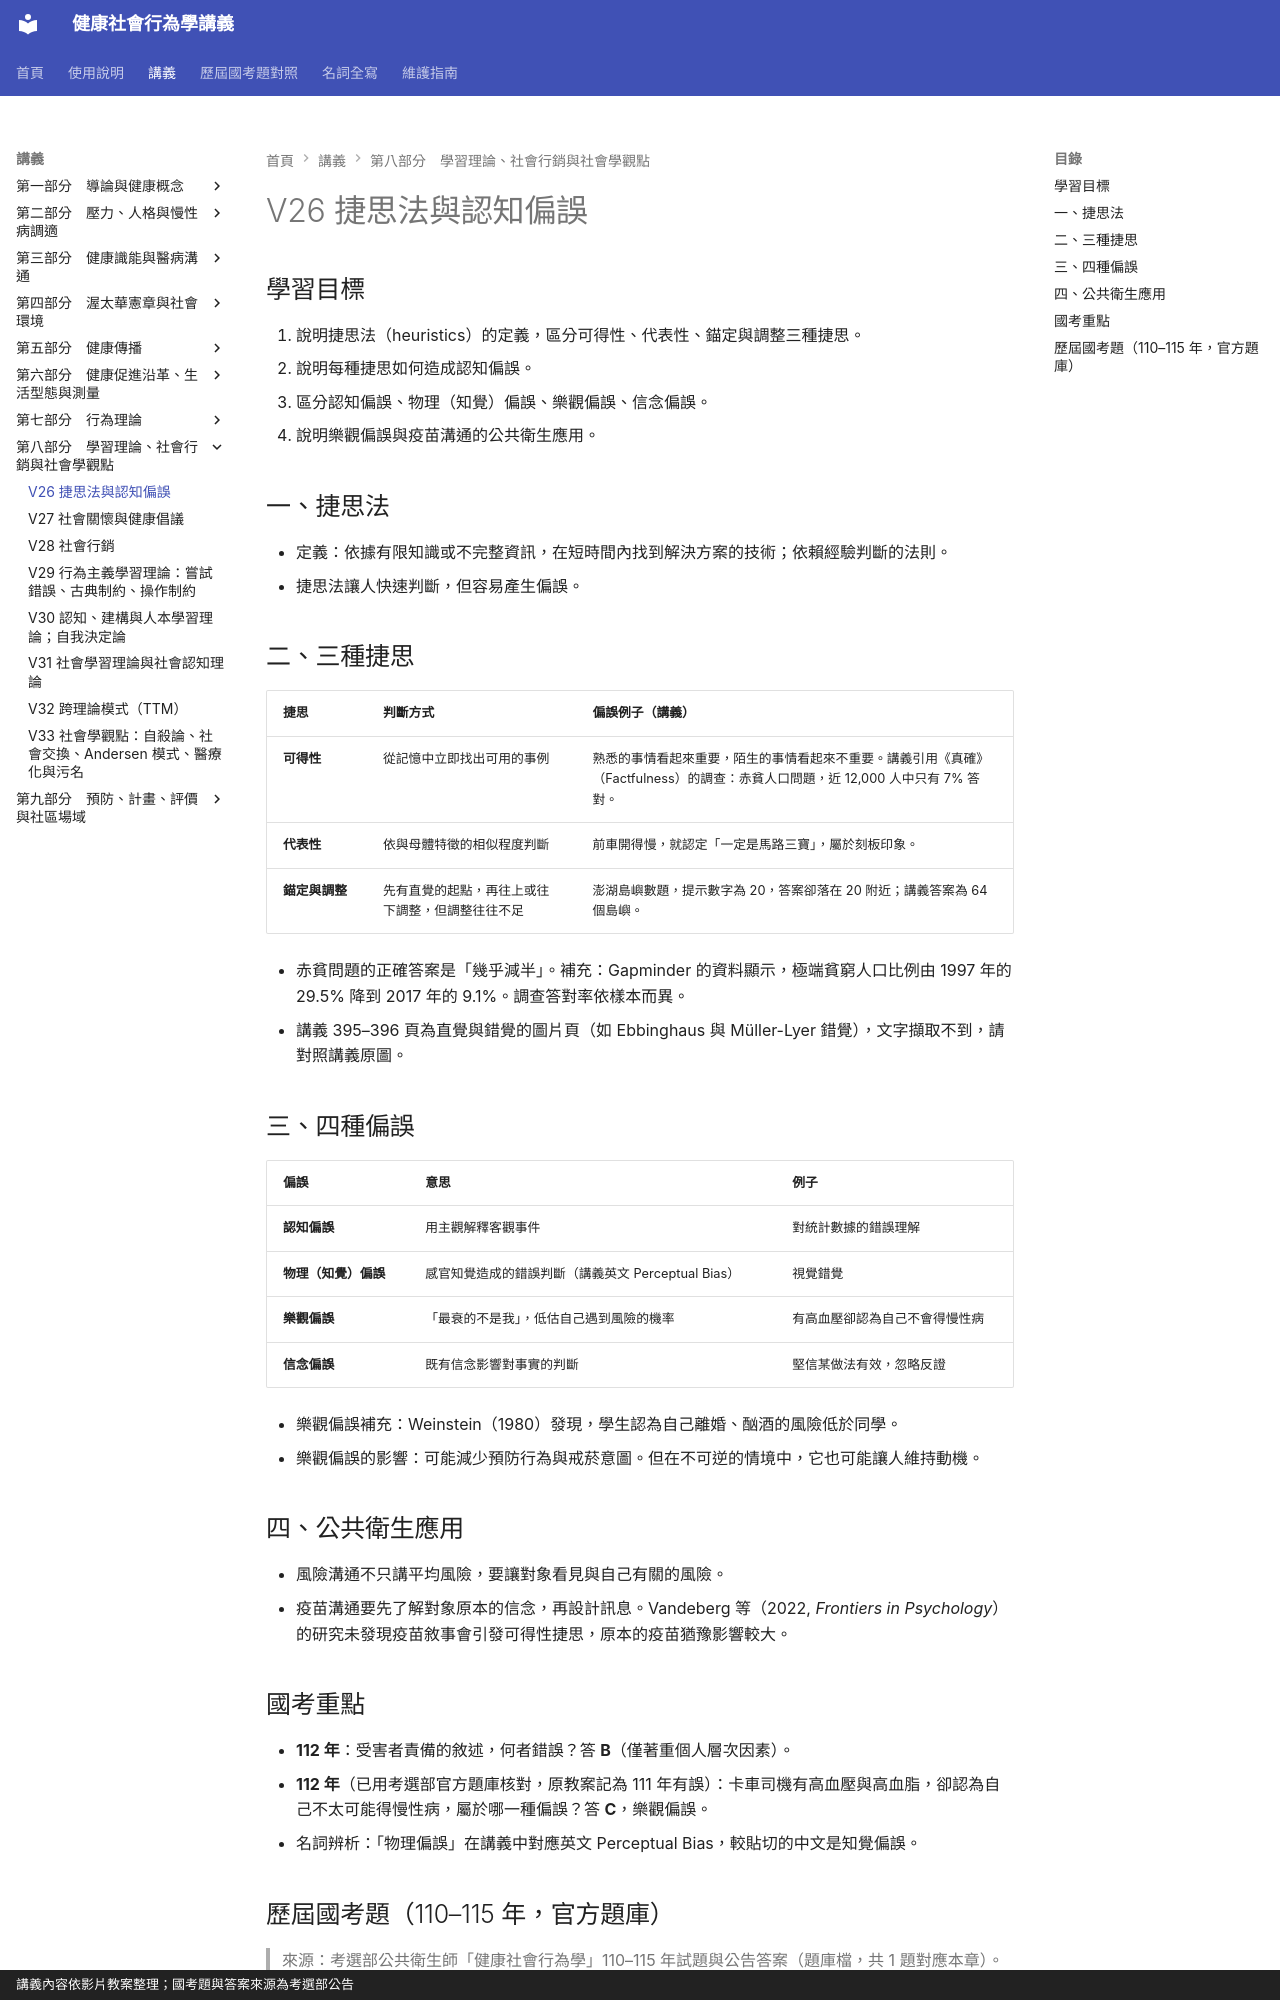

repository: greengarden0925/Health-Behavior-and-Society · page: chapters/V26/index.html · generator: mkdocs · copyright: 講義內容依影片教案整理；國考題與答案來源為考選部公告

# V26 捷思法與認知偏誤

## 學習目標

1. 說明捷思法（heuristics）的定義，區分可得性、代表性、錨定與調整三種捷思。
2. 說明每種捷思如何造成認知偏誤。
3. 區分認知偏誤、物理（知覺）偏誤、樂觀偏誤、信念偏誤。
4. 說明樂觀偏誤與疫苗溝通的公共衛生應用。

## 一、捷思法

- 定義：依據有限知識或不完整資訊，在短時間內找到解決方案的技術；依賴經驗判斷的法則。
- 捷思法讓人快速判斷，但容易產生偏誤。

## 二、三種捷思

| 捷思 | 判斷方式 | 偏誤例子（講義） |
|---|---|---|
| **可得性** | 從記憶中立即找出可用的事例 | 熟悉的事情看起來重要，陌生的事情看起來不重要。講義引用《真確》（Factfulness）的調查：赤貧人口問題，近 12,000 人中只有 7% 答對。 |
| **代表性** | 依與母體特徵的相似程度判斷 | 前車開得慢，就認定「一定是馬路三寶」，屬於刻板印象。 |
| **錨定與調整** | 先有直覺的起點，再往上或往下調整，但調整往往不足 | 澎湖島嶼數題，提示數字為 20，答案卻落在 20 附近；講義答案為 64 個島嶼。 |

- 赤貧問題的正確答案是「幾乎減半」。補充：Gapminder 的資料顯示，極端貧窮人口比例由 1997 年的 29.5% 降到 2017 年的 9.1%。調查答對率依樣本而異。
- 講義 395–396 頁為直覺與錯覺的圖片頁（如 Ebbinghaus 與 Müller-Lyer 錯覺），文字擷取不到，請對照講義原圖。

## 三、四種偏誤

| 偏誤 | 意思 | 例子 |
|---|---|---|
| **認知偏誤** | 用主觀解釋客觀事件 | 對統計數據的錯誤理解 |
| **物理（知覺）偏誤** | 感官知覺造成的錯誤判斷（講義英文 Perceptual Bias） | 視覺錯覺 |
| **樂觀偏誤** | 「最衰的不是我」，低估自己遇到風險的機率 | 有高血壓卻認為自己不會得慢性病 |
| **信念偏誤** | 既有信念影響對事實的判斷 | 堅信某做法有效，忽略反證 |

- 樂觀偏誤補充：Weinstein（1980）發現，學生認為自己離婚、酗酒的風險低於同學。
- 樂觀偏誤的影響：可能減少預防行為與戒菸意圖。但在不可逆的情境中，它也可能讓人維持動機。

## 四、公共衛生應用

- 風險溝通不只講平均風險，要讓對象看見與自己有關的風險。
- 疫苗溝通要先了解對象原本的信念，再設計訊息。Vandeberg 等（2022, *Frontiers in Psychology*）的研究未發現疫苗敘事會引發可得性捷思，原本的疫苗猶豫影響較大。
